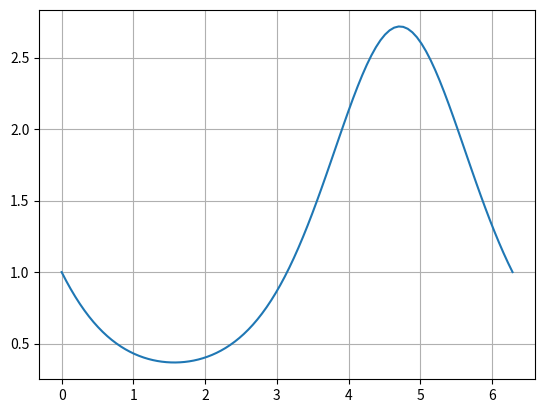

Write Python code to recreate this figure.
# %%
import numpy as np
import matplotlib.pyplot as plt
f = lambda x: np.exp(-np.sin(x))

x = np.linspace(0, 2*np.pi, 100)
plt.plot(x, f(x))
plt.grid(True)
plt.show()
# %%
